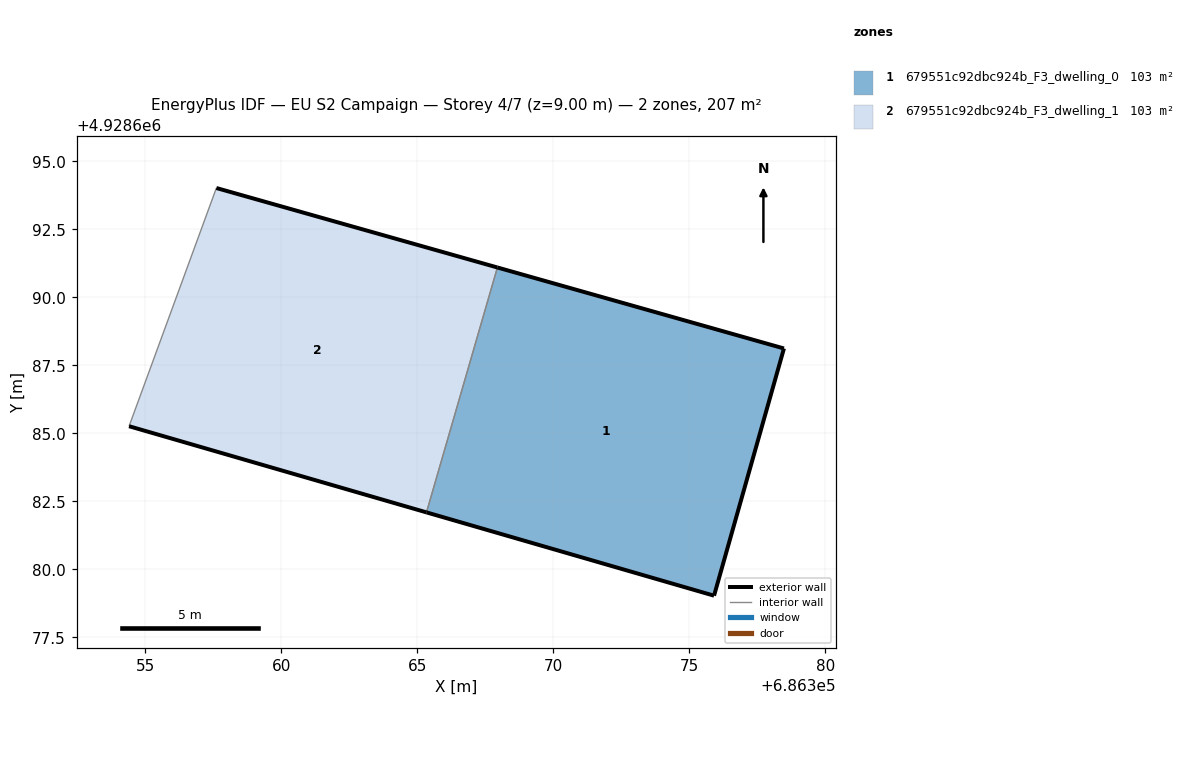
=== STOREY PLAN SPEC (per zone: floor XY polygon, exterior-wall plan segments, windows/doors) ===
zone 1: 679551c92dbc924b_F3_dwelling_0  (103.3 m²)
  floor: (686375.91, 4928679.03) (686378.48, 4928688.12) (686367.94, 4928691.10) (686365.33, 4928682.09)
  exterior wall: (686375.91, 4928679.03) – (686365.33, 4928682.09)  [11.0 m]
  exterior wall: (686367.94, 4928691.10) – (686378.48, 4928688.12)  [10.9 m]
  exterior wall: (686378.48, 4928688.12) – (686375.91, 4928679.03)  [9.4 m]
  interior walls: 1
zone 2: 679551c92dbc924b_F3_dwelling_1  (103.3 m²)
  floor: (686365.33, 4928682.09) (686367.94, 4928691.10) (686357.61, 4928694.02) (686354.40, 4928685.26)
  exterior wall: (686357.61, 4928694.02) – (686367.94, 4928691.10)  [10.7 m]
  exterior wall: (686365.33, 4928682.09) – (686354.40, 4928685.26)  [11.4 m]
  interior walls: 2

=== DERIVED (storey summary) ===
Building: EU S2 Campaign
Storey: 4 of 7  (floor level z = 9.00 m)
Storey gross floor area: 206.6 m²
Zones on this storey: 2
  - 679551c92dbc924b_F3_dwelling_0: floor 103.3 m²; exterior wall 31.4 m (94.2 m²); WWR 0.0%
  - 679551c92dbc924b_F3_dwelling_1: floor 103.3 m²; exterior wall 22.1 m (66.4 m²); WWR 0.0%
Zone adjacency (shared interzone walls):
  - 679551c92dbc924b_F3_dwelling_0 ↔ 679551c92dbc924b_F3_dwelling_1